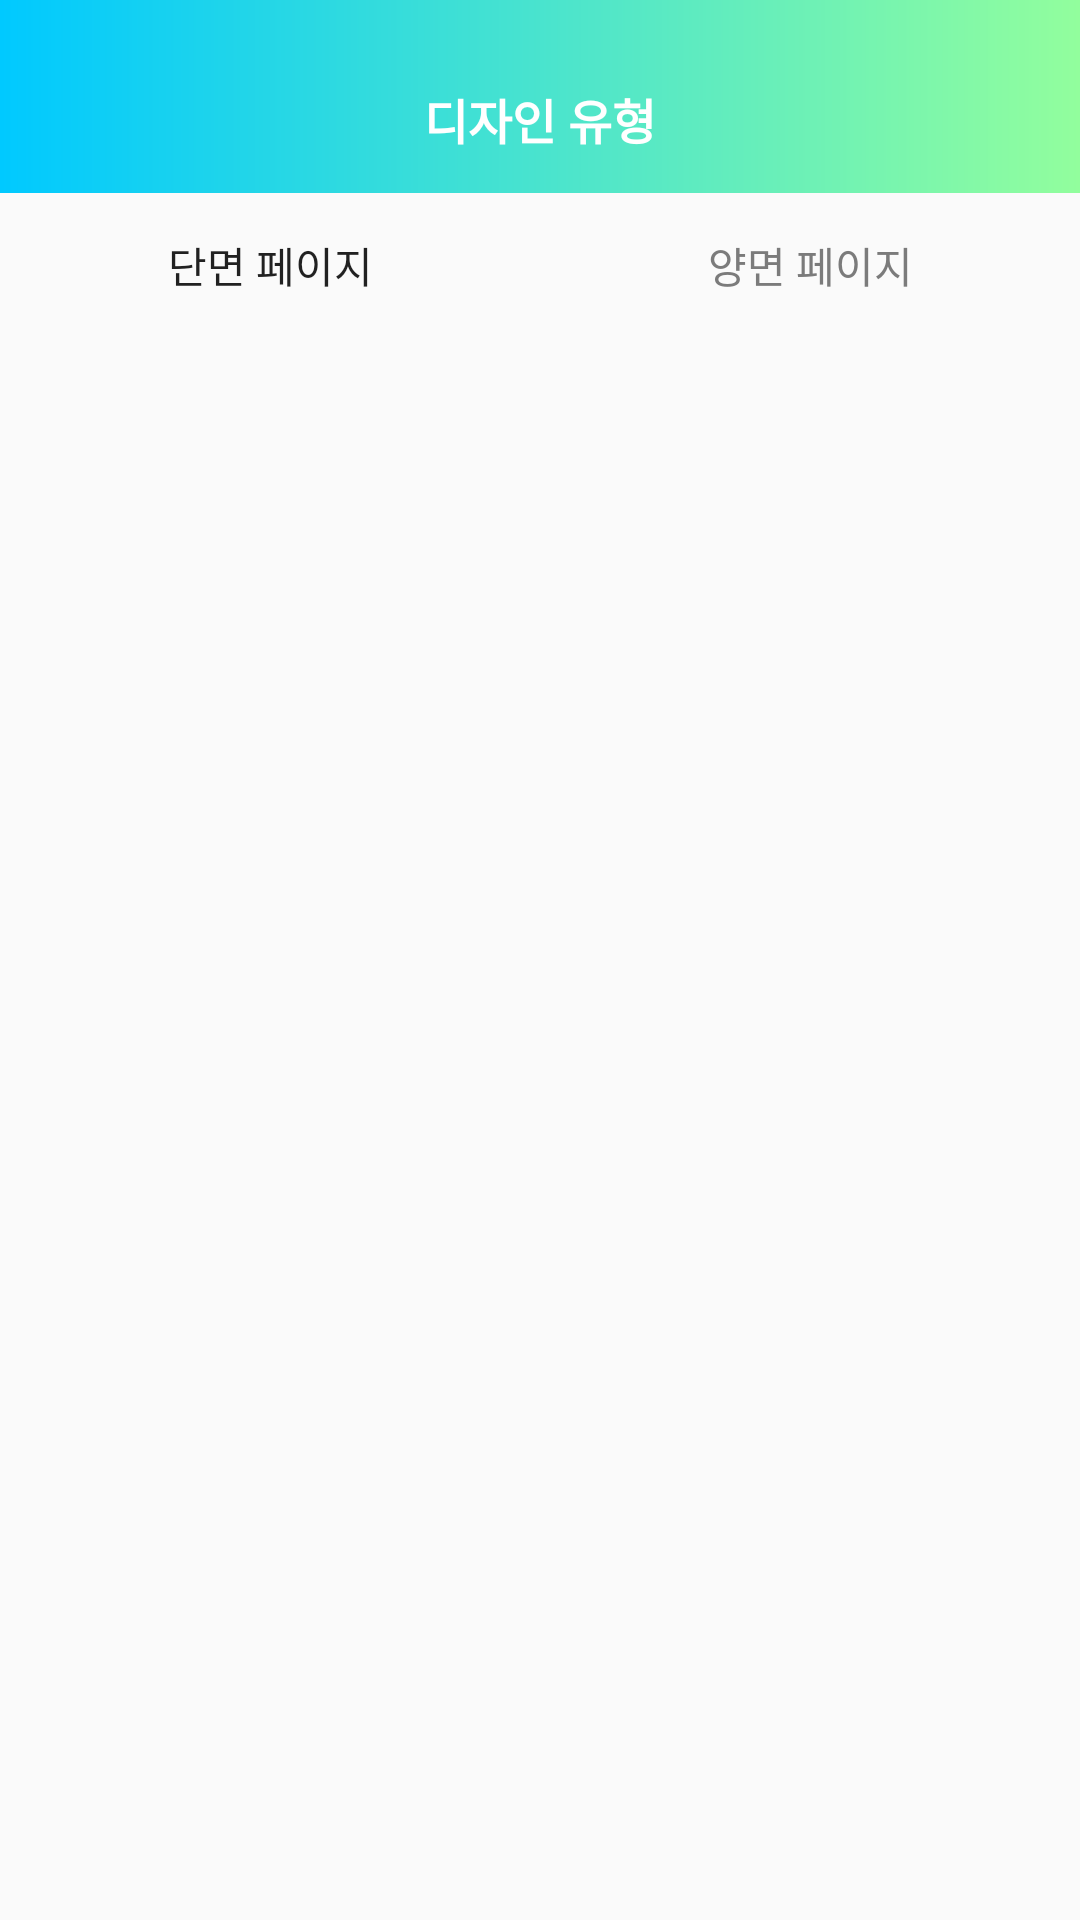

This screen was rendered from an Android layout file. Write that file and the resources it references.
<!-- AndroidManifest.xml: application theme AppTheme -->
<!-- res/layout/activity_album_template_select.xml -->
<?xml version="1.0" encoding="utf-8"?>
<androidx.constraintlayout.widget.ConstraintLayout xmlns:android="http://schemas.android.com/apk/res/android"
    xmlns:app="http://schemas.android.com/apk/res-auto"
    android:layout_width="match_parent"
    android:layout_height="match_parent">

    <androidx.appcompat.widget.Toolbar
        android:id="@+id/albumOptionSelectToolbar"
        android:layout_width="match_parent"
        android:layout_height="0dp"
        android:background="@drawable/toolbar_background"
        android:gravity="center"
        app:contentInsetStart="0dp"
        app:layout_constraintBottom_toBottomOf="@+id/album_template_select_guide1"
        app:layout_constraintEnd_toEndOf="parent"
        app:layout_constraintStart_toStartOf="parent"
        app:layout_constraintTop_toTopOf="parent"
        app:titleTextAppearance="@style/toolbar_style">

        <RelativeLayout
            android:layout_width="match_parent"
            android:layout_height="match_parent">

            <TextView
                android:layout_width="wrap_content"
                android:layout_height="wrap_content"
                android:layout_alignParentBottom="true"
                android:layout_centerHorizontal="true"
                android:layout_marginBottom="13dp"
                android:text="디자인 유형"
                android:textColor="@color/white"
                android:textSize="16sp"
                android:textStyle="bold" />

            <ImageButton
                android:id="@+id/albumTemplateSelectBackBtn"
                android:layout_width="wrap_content"
                android:layout_height="wrap_content"
                android:layout_alignParentBottom="true"
                android:layout_marginStart="20dp"
                android:layout_marginBottom="13dp"
                android:background="@drawable/ic_back" />
        </RelativeLayout>
    </androidx.appcompat.widget.Toolbar>

    <androidx.constraintlayout.widget.Guideline
        android:id="@+id/album_template_select_guide1"
        android:layout_width="wrap_content"
        android:layout_height="wrap_content"
        android:orientation="horizontal"
        app:layout_constraintGuide_percent="0.1006" />


    <androidx.constraintlayout.widget.Guideline
        android:id="@+id/album_template_select_guide2"
        android:layout_width="wrap_content"
        android:layout_height="wrap_content"
        android:orientation="vertical"
        app:layout_constraintGuide_percent="0.5" />


    <Button
        android:id="@+id/albumTemplateSelectSingleBtn"
        android:layout_width="wrap_content"
        android:layout_height="wrap_content"
        android:background="@null"
        android:text="단면 페이지"
        app:layout_constraintEnd_toEndOf="@id/album_template_select_guide2"
        app:layout_constraintStart_toStartOf="parent"
        app:layout_constraintTop_toTopOf="@+id/album_template_select_guide1" />

    <Button
        android:id="@+id/albumTemplateSelectDualBtn"
        android:layout_width="wrap_content"
        android:layout_height="wrap_content"
        android:background="@null"
        android:text="양면 페이지"
        android:textColor="@color/b7b7"
        app:layout_constraintEnd_toEndOf="parent"
        app:layout_constraintStart_toStartOf="@id/album_template_select_guide2"
        app:layout_constraintTop_toTopOf="@+id/album_template_select_guide1" />


    <androidx.recyclerview.widget.RecyclerView
        android:id="@+id/album_template_select_recyclerview"
        android:layout_width="match_parent"
        android:layout_height="0dp"
        android:overScrollMode="never"
        android:paddingTop="15dp"
        app:layout_constraintBottom_toBottomOf="parent"
        app:layout_constraintTop_toBottomOf="@+id/albumTemplateSelectDualBtn" />

</androidx.constraintlayout.widget.ConstraintLayout>
<!-- resources referenced by this layout -->
<resources>
  <color name="b7b7">#7b7b7b</color>
  <color name="white">#ffffff</color>
  <!-- drawable toolbar_background (drawable) -->
  <?xml version="1.0" encoding="utf-8"?>
  <shape xmlns:android="http://schemas.android.com/apk/res/android" android:shape="rectangle">
      <gradient
              android:angle="180"
              android:endColor="#00c9ff"
              android:startColor="#92fe9d"/>
  </shape>
  <style name="toolbar_style" parent="@style/TextAppearance.Widget.AppCompat.Toolbar.Title">
          <item name="android:textSize">15sp</item>
          <item name="android:textColor">@color/white</item>
      </style>
  <style name="AppTheme" parent="Theme.AppCompat.Light.NoActionBar">
          
          <item name="colorPrimary">@color/colorPrimary</item>
          <item name="colorPrimaryDark">@color/colorPrimaryDark</item>
          <item name="colorAccent">@color/c8</item>
      </style>
  <color name="colorPrimary">#008577</color>
  <color name="colorPrimaryDark">#00574B</color>
  <color name="c8">#c8c8c8</color>
</resources>
